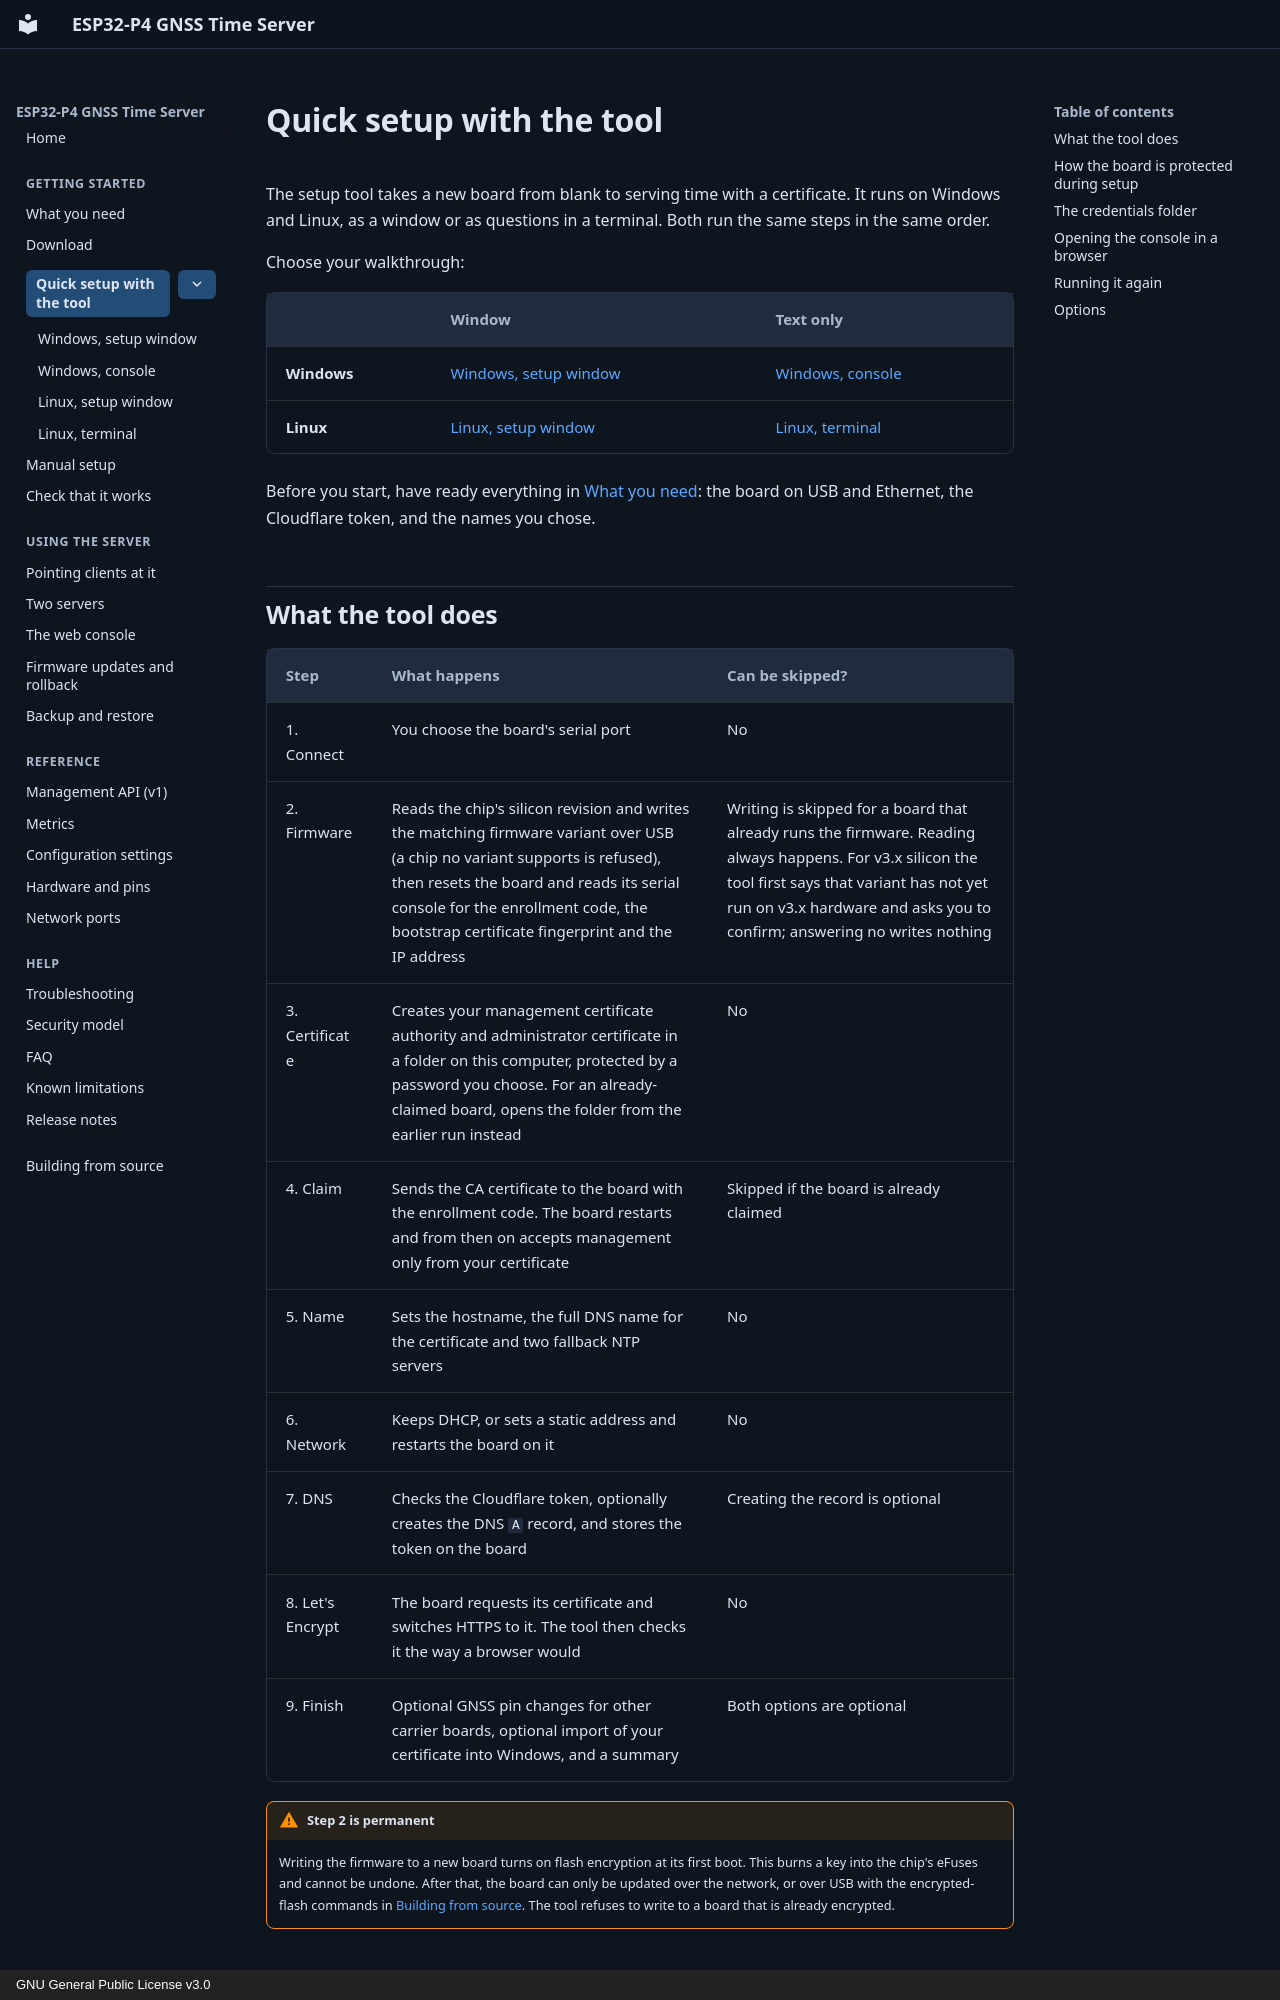

repository: optimusprime-nn/esp32p4_nts_time_server · page: setup-tool/index.html · generator: mkdocs · copyright: GNU General Public License v3.0

# Quick setup with the tool

The setup tool takes a new board from blank to serving time with a certificate.
It runs on Windows and Linux, as a window or as questions in a terminal. Both
run the same steps in the same order.

Choose your walkthrough:

| | Window | Text only |
|---|---|---|
| **Windows** | [Windows, setup window](windows-window.md) | [Windows, console](windows-console.md) |
| **Linux** | [Linux, setup window](linux-window.md) | [Linux, terminal](linux-terminal.md) |

Before you start, have ready everything in [What you need](../getting-started/what-you-need.md):
the board on USB and Ethernet, the Cloudflare token, and the names you chose.

## What the tool does

| Step | What happens | Can be skipped? |
|---|---|---|
| 1. Connect | You choose the board's serial port | No |
| 2. Firmware | Reads the chip's silicon revision and writes the matching firmware variant over USB (a chip no variant supports is refused), then resets the board and reads its serial console for the enrollment code, the bootstrap certificate fingerprint and the IP address | Writing is skipped for a board that already runs the firmware. Reading always happens. For v3.x silicon the tool first says that variant has not yet run on v3.x hardware and asks you to confirm; answering no writes nothing |
| 3. Certificate | Creates your management certificate authority and administrator certificate in a folder on this computer, protected by a password you choose. For an already-claimed board, opens the folder from the earlier run instead | No |
| 4. Claim | Sends the CA certificate to the board with the enrollment code. The board restarts and from then on accepts management only from your certificate | Skipped if the board is already claimed |
| 5. Name | Sets the hostname, the full DNS name for the certificate and two fallback NTP servers | No |
| 6. Network | Keeps DHCP, or sets a static address and restarts the board on it | No |
| 7. DNS | Checks the Cloudflare token, optionally creates the DNS `A` record, and stores the token on the board | Creating the record is optional |
| 8. Let's Encrypt | The board requests its certificate and switches HTTPS to it. The tool then checks it the way a browser would | No |
| 9. Finish | Optional GNSS pin changes for other carrier boards, optional import of your certificate into Windows, and a summary | Both options are optional |

!!! warning "Step 2 is permanent"
    Writing the firmware to a new board turns on flash encryption at its first
    boot. This burns a key into the chip's eFuses and cannot be undone. After
    that, the board can only be updated over the network, or over USB with the
    encrypted-flash commands in [Building from source](../building.md). The tool
    refuses to write to a board that is already encrypted.
